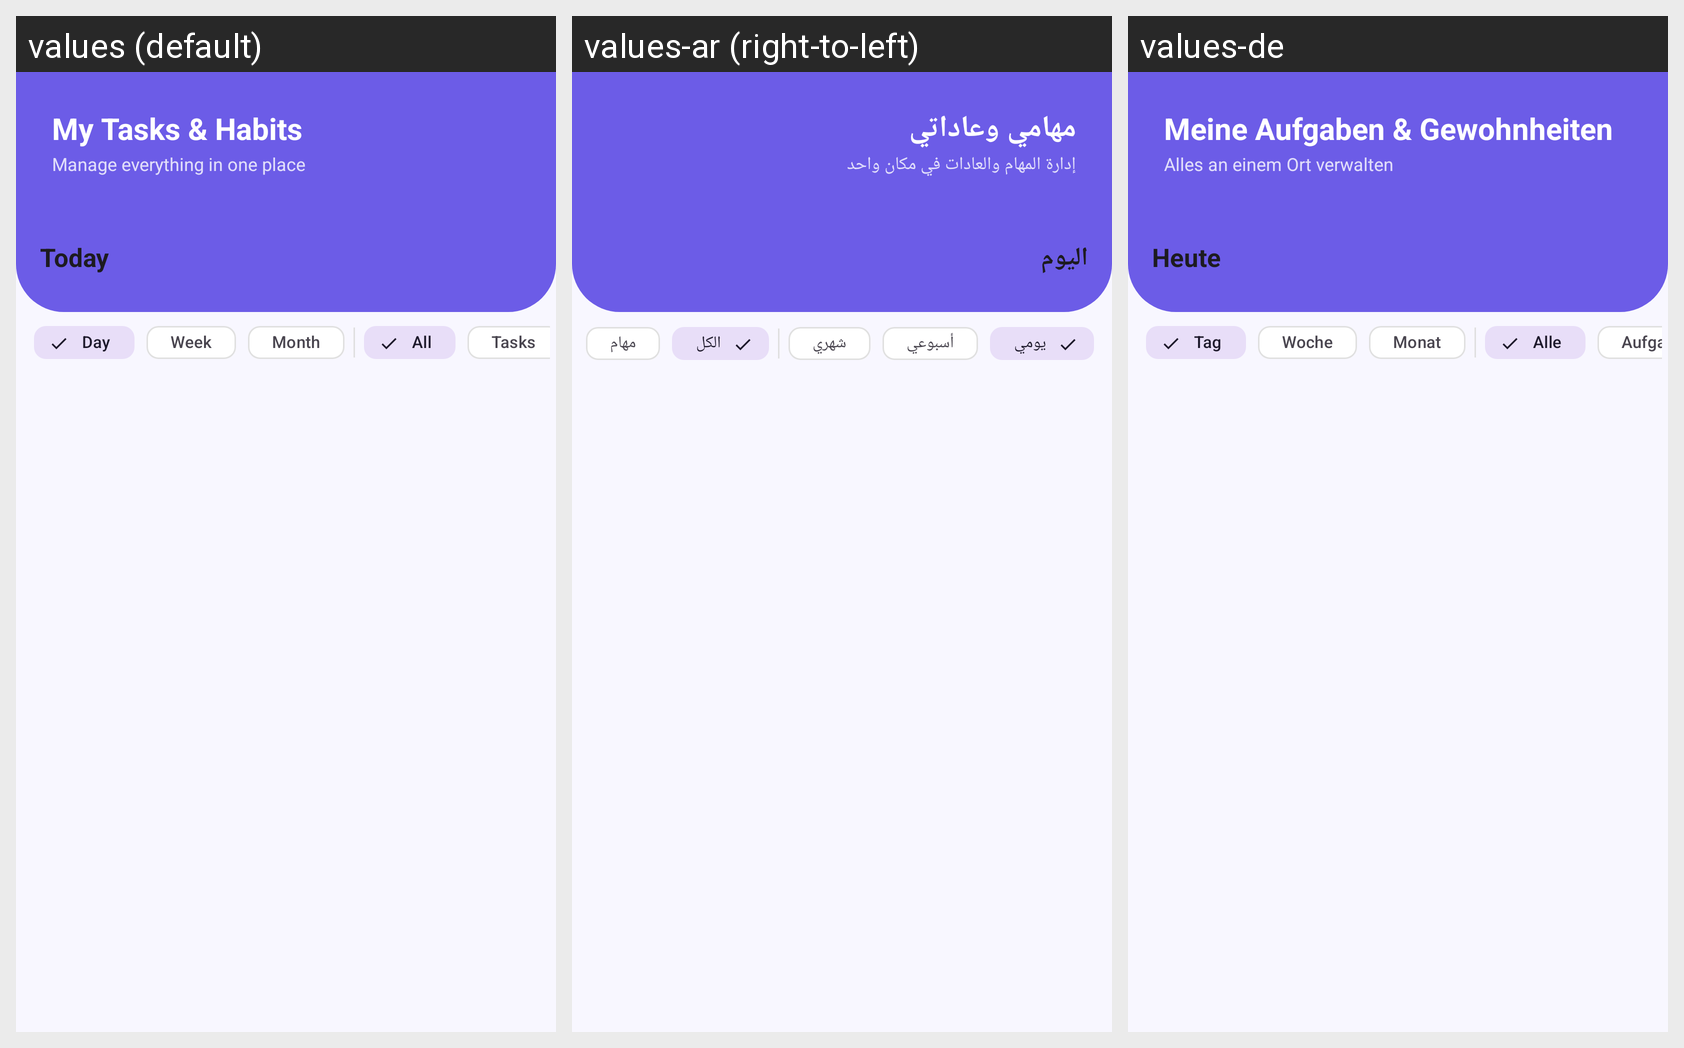

Translations of the strings shown on this Android screen, per locale in the grid:
Android screen res/layout/fragment_todo.xml rendered under 3 locales, left to right: values (default), values-ar (right-to-left), values-de. Device: Nexus 5 (rendered at 1080×1920; each locale shown at half size, 540×960, under a caption strip naming it); theme Theme.HabitApp.
Strings drawn on this screen, with the default value and each locale's value (text and hints the layout hard-codes, and strings that could not be matched under every locale, appear in the picture but are not listed):

tasks_and_habits_title
  values: My Tasks & Habits
  values-ar: مهامي وعاداتي
  values-de: Meine Aufgaben & Gewohnheiten

tasks_habits_subtitle
  values: Manage everything in one place
  values-ar: إدارة المهام والعادات في مكان واحد
  values-de: Alles an einem Ort verwalten

today
  values: Today
  values-ar: اليوم
  values-de: Heute

filter_day
  values: Day
  values-ar: يومي
  values-de: Tag

filter_week
  values: Week
  values-ar: أسبوعي
  values-de: Woche

filter_month
  values: Month
  values-ar: شهري
  values-de: Monat

filter_all
  values: All
  values-ar: الكل
  values-de: Alle

filter_tasks
  values: Tasks
  values-ar: مهام
  values-de: Aufgaben
